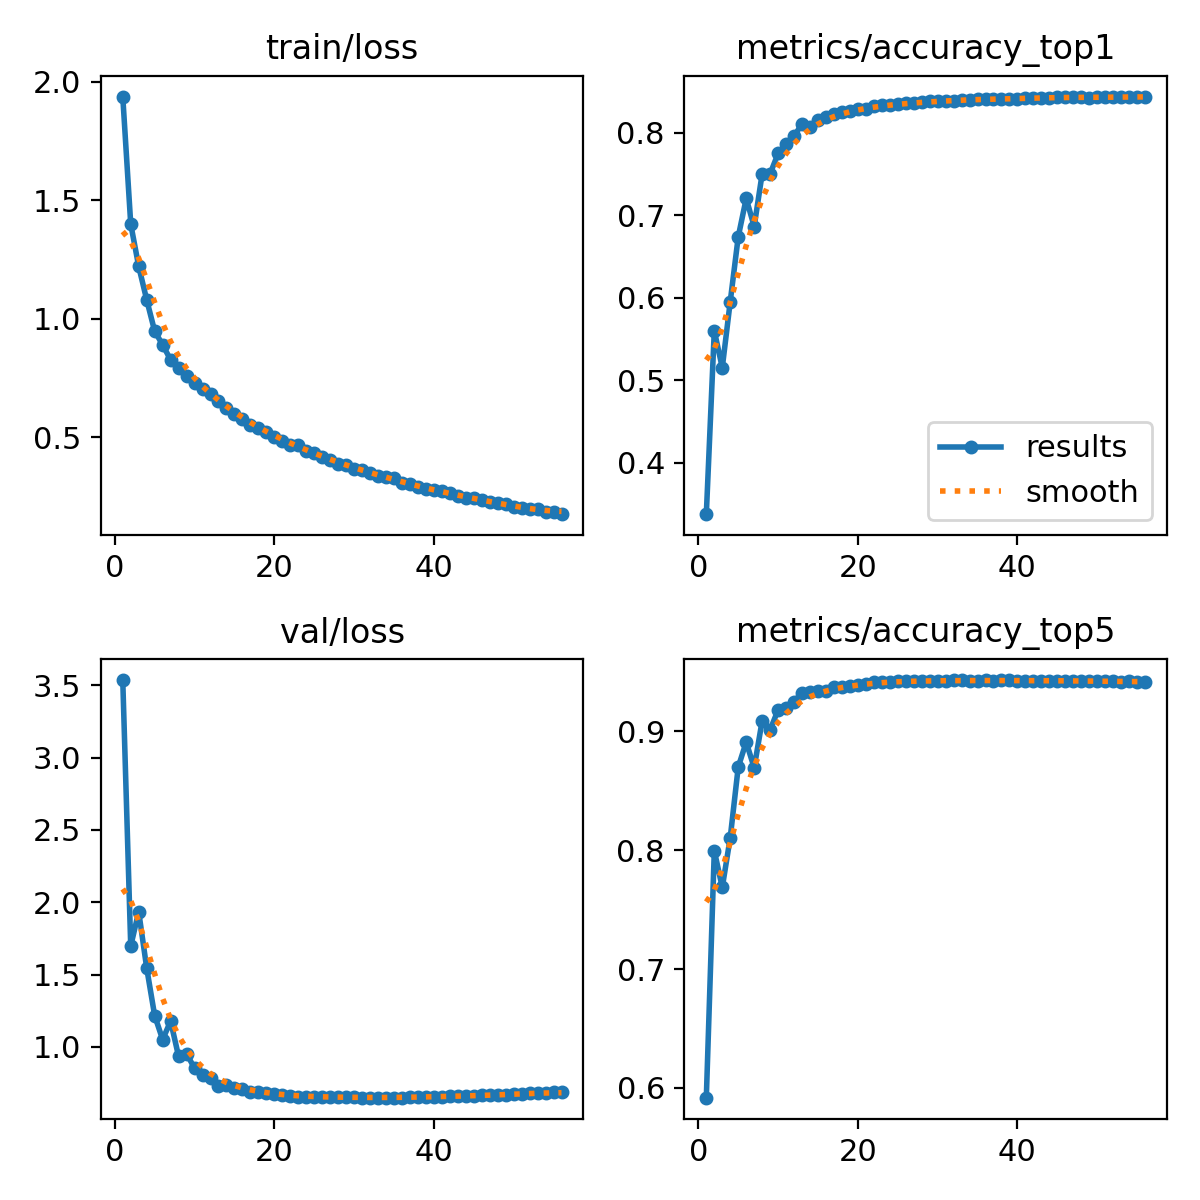

The table this chart was drawn from, first rows:
epoch, time, train/loss, metrics/accuracy_top1, metrics/accuracy_top5, val/loss, lr/pg0, lr/pg1, lr/pg2
1, 52.23, 1.937, 0.3374, 0.5918, 3.535, 0.07005, 0.003328, 0.003328
2, 95.29, 1.399, 0.5598, 0.7996, 1.697, 0.03996, 0.006574, 0.006574
3, 135.3, 1.221, 0.5151, 0.7687, 1.934, 0.009782, 0.009731, 0.009731
4, 175.2, 1.08, 0.5953, 0.8107, 1.545, 0.009604, 0.009604, 0.009604
5, 215.5, 0.9475, 0.6737, 0.87, 1.216, 0.009472, 0.009472, 0.009472
6, 255.6, 0.8902, 0.7203, 0.8911, 1.05, 0.00934, 0.00934, 0.00934
7, 295.6, 0.8264, 0.6863, 0.8694, 1.178, 0.009208, 0.009208, 0.009208
8, 335.6, 0.792, 0.7503, 0.9091, 0.9338, 0.009076, 0.009076, 0.009076
9, 375.7, 0.7596, 0.7503, 0.9014, 0.9526, 0.008944, 0.008944, 0.008944
10, 415.8, 0.7295, 0.7748, 0.9181, 0.852, 0.008812, 0.008812, 0.008812
11, 456.1, 0.7055, 0.7867, 0.9196, 0.8085, 0.00868, 0.00868, 0.00868
12, 496.9, 0.6829, 0.7955, 0.9252, 0.7851, 0.008548, 0.008548, 0.008548
13, 537.7, 0.6513, 0.8111, 0.9326, 0.7282, 0.008416, 0.008416, 0.008416
14, 577.9, 0.6222, 0.8072, 0.933, 0.7369, 0.008284, 0.008284, 0.008284
15, 618.1, 0.5999, 0.8149, 0.9345, 0.7162, 0.008152, 0.008152, 0.008152
16, 658.3, 0.5778, 0.8191, 0.9344, 0.7093, 0.00802, 0.00802, 0.00802
17, 698.5, 0.5529, 0.8233, 0.9376, 0.6855, 0.007888, 0.007888, 0.007888
18, 738.9, 0.5389, 0.8255, 0.9371, 0.6858, 0.007756, 0.007756, 0.007756
19, 779.3, 0.5205, 0.8269, 0.9383, 0.6828, 0.007624, 0.007624, 0.007624
20, 820.3, 0.5017, 0.8294, 0.9394, 0.6734, 0.007492, 0.007492, 0.007492
21, 860.9, 0.4858, 0.8293, 0.9403, 0.6686, 0.00736, 0.00736, 0.00736
22, 901.3, 0.4687, 0.8328, 0.9415, 0.6579, 0.007228, 0.007228, 0.007228
23, 941.4, 0.469, 0.8334, 0.9416, 0.6542, 0.007096, 0.007096, 0.007096
24, 981.5, 0.4417, 0.8332, 0.942, 0.6546, 0.006964, 0.006964, 0.006964
25, 1021, 0.4333, 0.8353, 0.9424, 0.6539, 0.006832, 0.006832, 0.006832
26, 1062, 0.4156, 0.8357, 0.9421, 0.6551, 0.0067, 0.0067, 0.0067
27, 1102, 0.4055, 0.8359, 0.9422, 0.6538, 0.006568, 0.006568, 0.006568
28, 1147, 0.3884, 0.8371, 0.9427, 0.6523, 0.006436, 0.006436, 0.006436
29, 1187, 0.3824, 0.8382, 0.9424, 0.6507, 0.006304, 0.006304, 0.006304
30, 1228, 0.3679, 0.838, 0.9426, 0.6503, 0.006172, 0.006172, 0.006172
31, 1268, 0.3605, 0.8383, 0.9428, 0.6494, 0.00604, 0.00604, 0.00604
32, 1308, 0.3512, 0.839, 0.943, 0.6497, 0.005908, 0.005908, 0.005908
33, 1349, 0.3384, 0.8397, 0.943, 0.6492, 0.005776, 0.005776, 0.005776
34, 1389, 0.3313, 0.8403, 0.9427, 0.6487, 0.005644, 0.005644, 0.005644
35, 1429, 0.327, 0.8409, 0.9427, 0.6494, 0.005512, 0.005512, 0.005512
36, 1470, 0.3064, 0.841, 0.943, 0.6495, 0.00538, 0.00538, 0.00538
37, 1510, 0.3034, 0.8404, 0.9426, 0.6512, 0.005248, 0.005248, 0.005248
38, 1551, 0.2904, 0.8408, 0.9429, 0.6531, 0.005116, 0.005116, 0.005116
39, 1591, 0.2826, 0.8409, 0.9433, 0.6537, 0.004984, 0.004984, 0.004984
40, 1632, 0.2759, 0.8412, 0.9425, 0.6549, 0.004852, 0.004852, 0.004852
41, 1672, 0.2722, 0.842, 0.9427, 0.656, 0.00472, 0.00472, 0.00472
42, 1712, 0.264, 0.8419, 0.9429, 0.6573, 0.004588, 0.004588, 0.004588
43, 1752, 0.2531, 0.8422, 0.9427, 0.6596, 0.004456, 0.004456, 0.004456
44, 1793, 0.2451, 0.8427, 0.9427, 0.6607, 0.004324, 0.004324, 0.004324
45, 1833, 0.2431, 0.8429, 0.9425, 0.6619, 0.004192, 0.004192, 0.004192
46, 1874, 0.2364, 0.8429, 0.9428, 0.6641, 0.00406, 0.00406, 0.00406
47, 1915, 0.228, 0.843, 0.9427, 0.6654, 0.003928, 0.003928, 0.003928
48, 1955, 0.2223, 0.8432, 0.9423, 0.667, 0.003796, 0.003796, 0.003796
49, 1996, 0.2169, 0.8427, 0.9425, 0.6695, 0.003664, 0.003664, 0.003664
50, 2036, 0.2059, 0.843, 0.9422, 0.6724, 0.003532, 0.003532, 0.003532
51, 2076, 0.2006, 0.8432, 0.9423, 0.6745, 0.0034, 0.0034, 0.0034
52, 2121, 0.1978, 0.8428, 0.9423, 0.6779, 0.003268, 0.003268, 0.003268
53, 2162, 0.1954, 0.8429, 0.942, 0.6807, 0.003136, 0.003136, 0.003136
54, 2203, 0.1855, 0.8433, 0.9421, 0.6825, 0.003004, 0.003004, 0.003004
55, 2243, 0.1851, 0.8438, 0.9418, 0.6849, 0.002872, 0.002872, 0.002872
56, 2284, 0.1756, 0.8439, 0.9416, 0.6877, 0.00274, 0.00274, 0.00274
